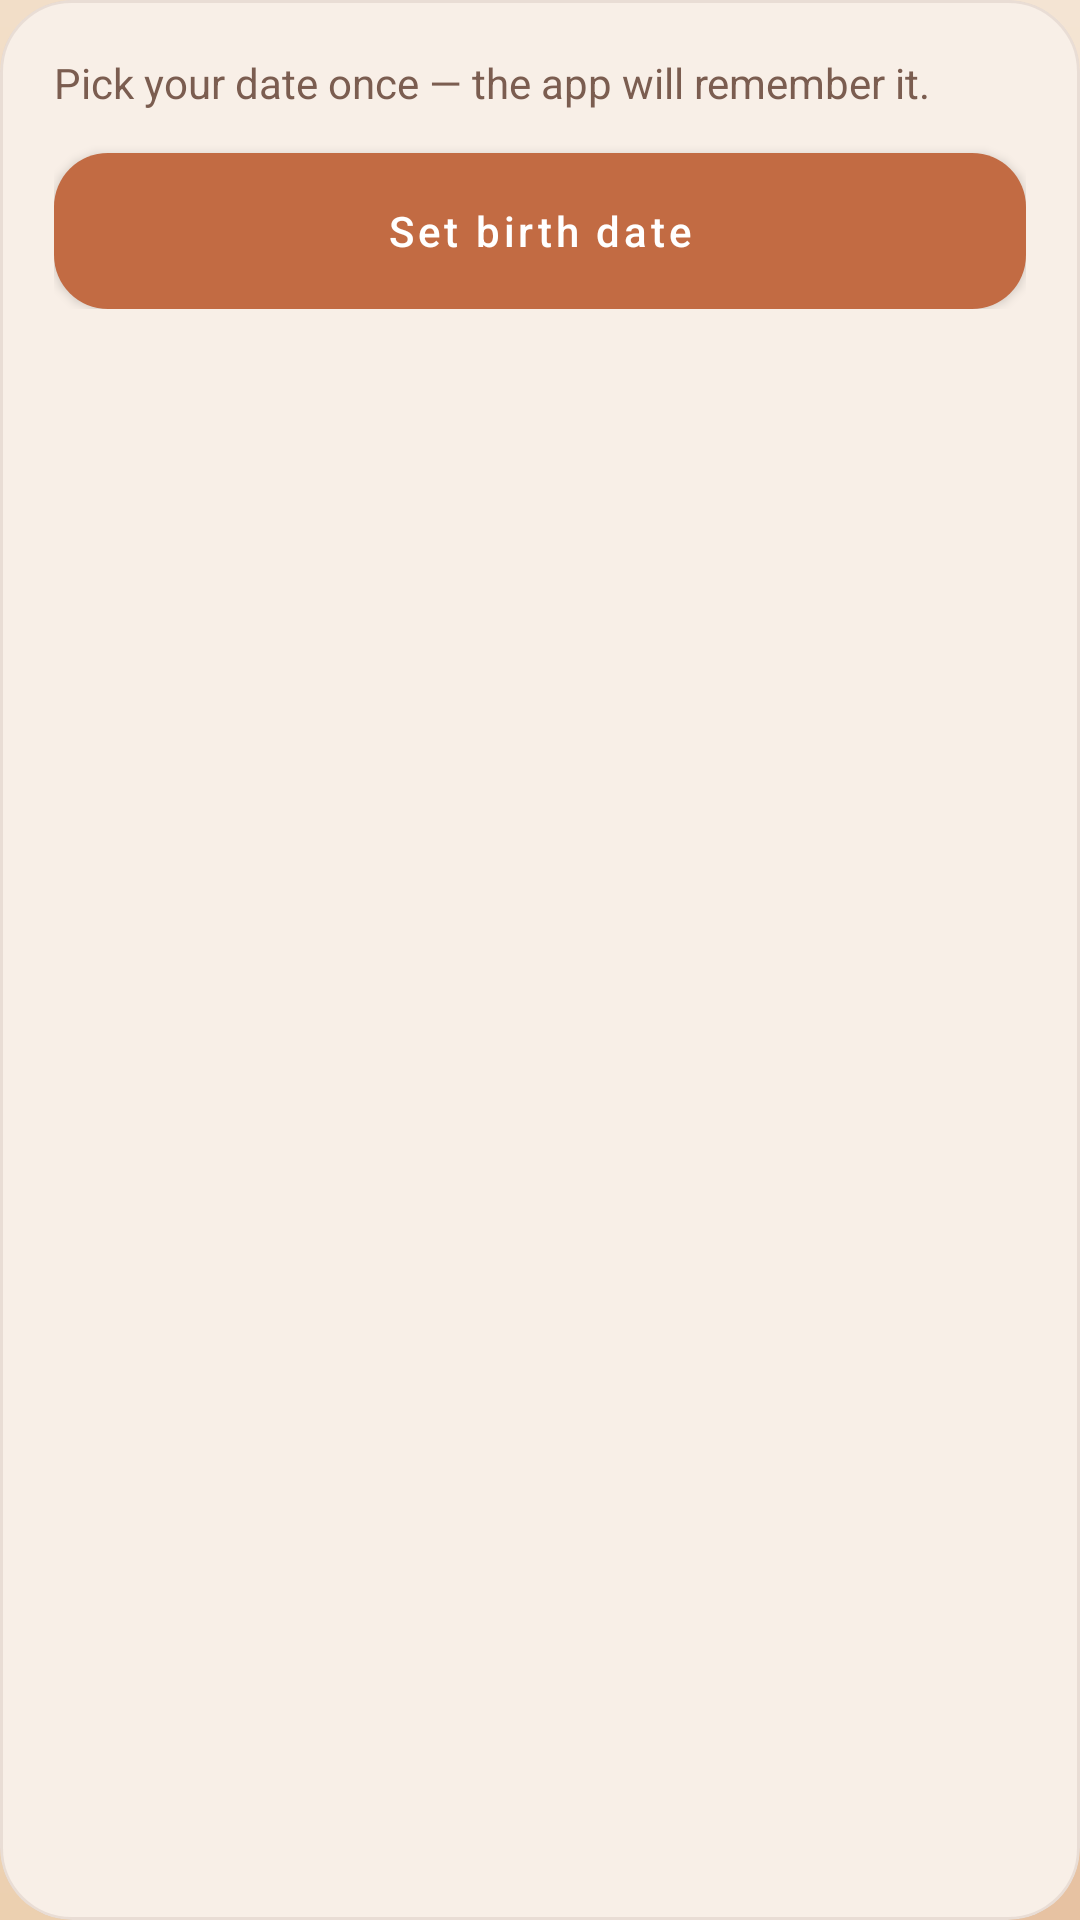

Layout XML and referenced resources for this Android screen:
<!-- AndroidManifest.xml: application theme AppTheme -->
<!-- res/layout/content_main_date_card.xml -->
<?xml version="1.0" encoding="utf-8"?>
<com.google.android.material.card.MaterialCardView
    xmlns:android="http://schemas.android.com/apk/res/android"
    xmlns:app="http://schemas.android.com/apk/res-auto"
    xmlns:tools="http://schemas.android.com/tools"
    android:layout_width="match_parent"
    android:layout_height="wrap_content"
    android:layout_marginBottom="18dp"
    app:cardBackgroundColor="@color/colorCardSecondary">

    <LinearLayout
        android:layout_width="match_parent"
        android:layout_height="wrap_content"
        android:orientation="vertical"
        android:padding="18dp">

        
        <LinearLayout
            android:id="@+id/date_compact_row"
            android:layout_width="match_parent"
            android:layout_height="wrap_content"
            android:orientation="vertical"
            android:visibility="gone"
            tools:visibility="visible">

            <LinearLayout
                android:layout_width="match_parent"
                android:layout_height="wrap_content"
                android:orientation="vertical">

                <TextView
                    android:layout_width="wrap_content"
                    android:layout_height="wrap_content"
                    android:letterSpacing="0.08"
                    android:text="@string/your_birthday_label"
                    android:textAllCaps="true"
                    android:textColor="@color/colorTextSecondary"
                    android:textSize="10sp" />

                <TextView
                    android:id="@+id/selected_birth_date_text"
                    android:layout_width="wrap_content"
                    android:layout_height="wrap_content"
                    android:layout_marginTop="4dp"
                    android:fontFamily="sans-serif-medium"
                    android:textColor="@color/colorTextPrimary"
                    android:textSize="16sp"
                    tools:text="15 / 03 / 1990" />
            </LinearLayout>

            <com.google.android.material.button.MaterialButton
                android:id="@+id/change_birth_date_button"
                style="@style/AppSecondaryButton"
                android:layout_width="wrap_content"
                android:layout_height="wrap_content"
                android:layout_marginTop="12dp"
                android:minHeight="40dp"
                android:text="@string/change_birth_date" />
        </LinearLayout>

        
        <LinearLayout
            android:id="@+id/first_launch_content"
            android:layout_width="match_parent"
            android:layout_height="wrap_content"
            android:orientation="vertical"
            android:visibility="visible"
            tools:visibility="visible">

            <TextView
                android:layout_width="match_parent"
                android:layout_height="wrap_content"
                android:paddingBottom="14dp"
                android:text="@string/pick_date_hint"
                android:textColor="@color/colorTextSecondary"
                android:textSize="14sp" />

            <com.google.android.material.button.MaterialButton
                android:id="@+id/set_birth_date_button"
                android:layout_width="match_parent"
                android:layout_height="52dp"
                android:text="@string/set_birth_date" />
        </LinearLayout>
    </LinearLayout>
</com.google.android.material.card.MaterialCardView>
<!-- resources referenced by this layout -->
<resources>
  <color name="colorCardSecondary">#F8EFE7</color>
  <color name="colorTextPrimary">#33211A</color>
  <color name="colorTextSecondary">#7B5D50</color>
  <string name="change_birth_date">Change</string>
  <string name="pick_date_hint">Pick your date once — the app will remember it.</string>
  <string name="set_birth_date">Set birth date</string>
  <string name="your_birthday_label">Your birthday</string>
  <style name="AppSecondaryButton" parent="Widget.MaterialComponents.Button.OutlinedButton">
          <item name="android:textAllCaps">false</item>
          <item name="cornerRadius">14dp</item>
          <item name="strokeColor">@color/colorDivider</item>
          <item name="android:textColor">@color/colorTextSecondary</item>
          <item name="android:insetTop">0dp</item>
          <item name="android:insetBottom">0dp</item>
      </style>
  <color name="colorDivider">#1F7B5D50</color>
  <color name="colorPrimary">#C26B43</color>
  <color name="colorPrimaryDark">#6B3423</color>
  <color name="colorAccent">#E1A866</color>
  <color name="colorWhite">#FFFFFF</color>
  <color name="colorSurface">#FFF9F1</color>
  <style name="AppCard" parent="Widget.MaterialComponents.CardView">
          <item name="cardBackgroundColor">@color/colorCard</item>
          <item name="cardCornerRadius">24dp</item>
          <item name="cardElevation">0dp</item>
          <item name="strokeColor">@color/colorDivider</item>
          <item name="strokeWidth">1dp</item>
      </style>
  <style name="AppToolbar" parent="Widget.MaterialComponents.Toolbar">
          <item name="android:background">@color/colorToolbar</item>
          <item name="titleTextAppearance">@style/AppToolbarTitleText</item>
          <item name="subtitleTextAppearance">@style/AppToolbarSubtitleText</item>
          <item name="titleTextColor">@color/colorTextPrimary</item>
          <item name="subtitleTextColor">@color/colorTextSecondary</item>
          <item name="navigationIconTint">@color/colorTextPrimary</item>
      </style>
  <style name="AppTextInputLayout" parent="Widget.MaterialComponents.TextInputLayout.OutlinedBox">
          <item name="boxBackgroundColor">@color/colorCard</item>
          <item name="boxCornerRadiusTopStart">20dp</item>
          <item name="boxCornerRadiusTopEnd">20dp</item>
          <item name="boxCornerRadiusBottomEnd">20dp</item>
          <item name="boxCornerRadiusBottomStart">20dp</item>
          <item name="boxStrokeColor">@color/colorDivider</item>
          <item name="hintTextColor">@color/colorTextSecondary</item>
      </style>
  <style name="AppPrimaryButton" parent="Widget.MaterialComponents.Button">
          <item name="android:textAllCaps">false</item>
          <item name="cornerRadius">18dp</item>
          <item name="backgroundTint">@color/colorPrimary</item>
          <item name="android:textColor">@color/colorWhite</item>
          <item name="android:insetTop">0dp</item>
          <item name="android:insetBottom">0dp</item>
      </style>
  <color name="colorBackgroundDeep">#ECD0B0</color>
  <color name="colorBackground">#F4E4D3</color>
  <color name="colorCard">#FFFFFC</color>
  <color name="colorToolbar">#FFF5EB</color>
  <style name="AppToolbarTitleText" parent="TextAppearance.MaterialComponents.Headline6">
          <item name="android:textSize">22sp</item>
          <item name="android:fontFamily">sans-serif-medium</item>
          <item name="android:textColor">@color/colorTextPrimary</item>
          <item name="android:letterSpacing">0.02</item>
      </style>
  <style name="AppToolbarSubtitleText" parent="TextAppearance.MaterialComponents.Caption">
          <item name="android:textSize">12sp</item>
          <item name="android:fontFamily">sans-serif-light</item>
          <item name="android:textColor">@color/colorTextSecondary</item>
          <item name="android:textStyle">italic</item>
      </style>
</resources>
